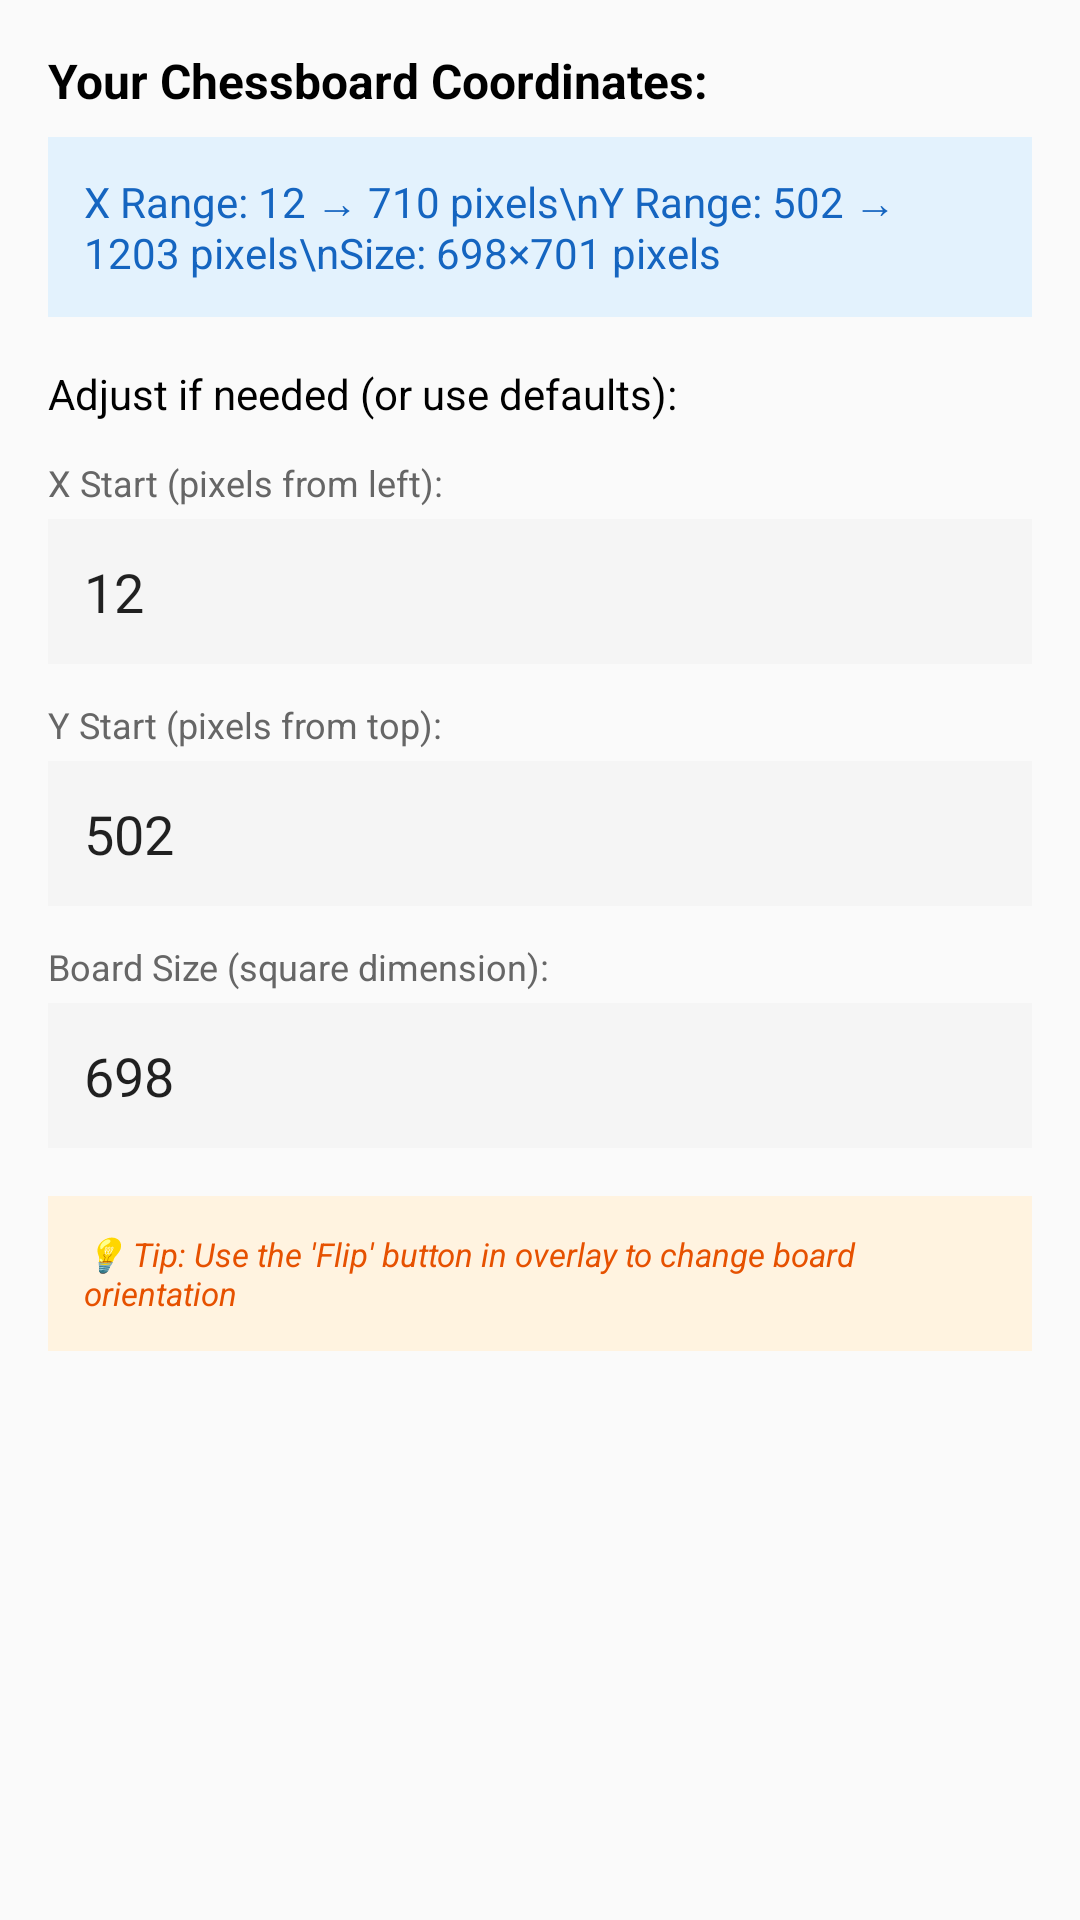

Produce the Android XML layout that renders to this screen, including the resource entries it uses.
<!-- AndroidManifest.xml: application theme Theme.AppCompat.Light.DarkActionBar -->
<!-- res/layout/board_config_dialog_v2.xml -->
<?xml version="1.0" encoding="utf-8"?>
<LinearLayout xmlns:android="http://schemas.android.com/apk/res/android"
    android:layout_width="match_parent"
    android:layout_height="wrap_content"
    android:orientation="vertical"
    android:padding="16dp">

    <TextView
        android:layout_width="match_parent"
        android:layout_height="wrap_content"
        android:text="Your Chessboard Coordinates:"
        android:textSize="16sp"
        android:textStyle="bold"
        android:textColor="#000000"
        android:layout_marginBottom="8dp" />

    <TextView
        android:layout_width="match_parent"
        android:layout_height="wrap_content"
        android:text="X Range: 12 → 710 pixels\nY Range: 502 → 1203 pixels\nSize: 698×701 pixels"
        android:textSize="14sp"
        android:textColor="#1565C0"
        android:background="#E3F2FD"
        android:padding="12dp"
        android:layout_marginBottom="16dp" />

    <TextView
        android:layout_width="match_parent"
        android:layout_height="wrap_content"
        android:text="Adjust if needed (or use defaults):"
        android:textSize="14sp"
        android:textColor="#000000"
        android:layout_marginBottom="12dp" />

    <TextView
        android:layout_width="match_parent"
        android:layout_height="wrap_content"
        android:text="X Start (pixels from left):"
        android:textSize="12sp"
        android:textColor="#666666"
        android:layout_marginBottom="4dp" />

    <EditText
        android:id="@+id/boardXInput"
        android:layout_width="match_parent"
        android:layout_height="wrap_content"
        android:inputType="number"
        android:hint="12"
        android:text="12"
        android:padding="12dp"
        android:background="#F5F5F5"
        android:layout_marginBottom="12dp" />

    <TextView
        android:layout_width="match_parent"
        android:layout_height="wrap_content"
        android:text="Y Start (pixels from top):"
        android:textSize="12sp"
        android:textColor="#666666"
        android:layout_marginBottom="4dp" />

    <EditText
        android:id="@+id/boardYInput"
        android:layout_width="match_parent"
        android:layout_height="wrap_content"
        android:inputType="number"
        android:hint="502"
        android:text="502"
        android:padding="12dp"
        android:background="#F5F5F5"
        android:layout_marginBottom="12dp" />

    <TextView
        android:layout_width="match_parent"
        android:layout_height="wrap_content"
        android:text="Board Size (square dimension):"
        android:textSize="12sp"
        android:textColor="#666666"
        android:layout_marginBottom="4dp" />

    <EditText
        android:id="@+id/boardSizeInput"
        android:layout_width="match_parent"
        android:layout_height="wrap_content"
        android:inputType="number"
        android:hint="698"
        android:text="698"
        android:padding="12dp"
        android:background="#F5F5F5"
        android:layout_marginBottom="16dp" />

    <LinearLayout
        android:layout_width="match_parent"
        android:layout_height="wrap_content"
        android:orientation="horizontal"
        android:background="#FFF3E0"
        android:padding="12dp">

        <TextView
            android:layout_width="0dp"
            android:layout_height="wrap_content"
            android:layout_weight="1"
            android:text="💡 Tip: Use the 'Flip' button in overlay to change board orientation"
            android:textSize="11sp"
            android:textColor="#E65100"
            android:textStyle="italic" />
    </LinearLayout>

</LinearLayout>
<!-- resources referenced by this layout -->
<resources>

</resources>
